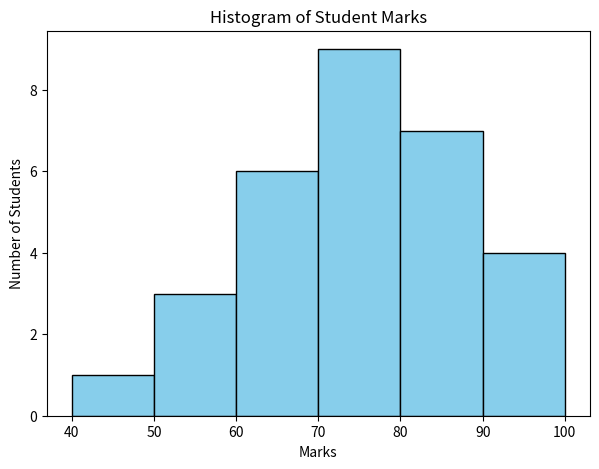

Source code (Python):
import matplotlib.pyplot as plt

marks = [45, 52, 58, 61, 63, 65, 67, 68, 70, 72, 72, 74, 75, 76, 78,
         79, 80, 82, 83, 85, 86, 88, 90, 91, 93, 55, 69, 77, 81, 95]

plt.figure(figsize=(7, 5))
plt.hist(marks, bins=[40, 50, 60, 70, 80, 90, 100],
         color="skyblue", edgecolor="black")
plt.xlabel("Marks")
plt.ylabel("Number of Students")
plt.title("Histogram of Student Marks")
plt.savefig("histogram.png")
plt.show()
